Run: headless pygame with SDL's dummy video driver; simulated clock (each Clock.tick advances the game by its frame time, no real sleeping); random seed 0; keys injected as events and as key.get_pressed() state; no mouse input.
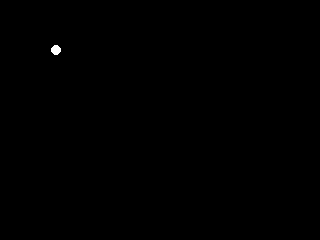
Frame 1 of 4 · flips 1–60 · no input
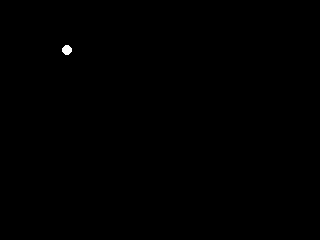
Frame 2 of 4 · flips 61–180 · tapped SPACE, RETURN · held RIGHT (→), D
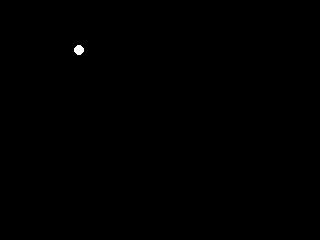
Frame 3 of 4 · flips 181–300 · held DOWN (↓), S
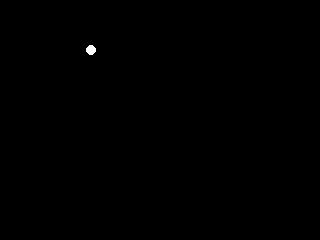
Frame 4 of 4 · flips 301–420 · held LEFT (←), A, UP (↑), W

The pygame program that drew these frames:

import pygame
import sys

pygame.init()

size = width, height = 320, 240
black = 0, 0, 0

screen = pygame.display.set_mode(size)

center = pygame.math.Vector2((50, 50))
radius = 5

speed = pygame.math.Vector2((0.10, 0))

while 1:
    for event in pygame.event.get():
        if event.type == pygame.QUIT:
            sys.exit()

    screen.fill(black)

    center += speed

    if not (radius < center.x < (width - radius)):
        speed.x = -speed.x

    if not (radius < center.y < (height - radius)):
        speed.y = -speed.y

    molecule = pygame.draw.circle(
        screen, color="white", center=center, radius=5
    )
    pygame.display.flip()
